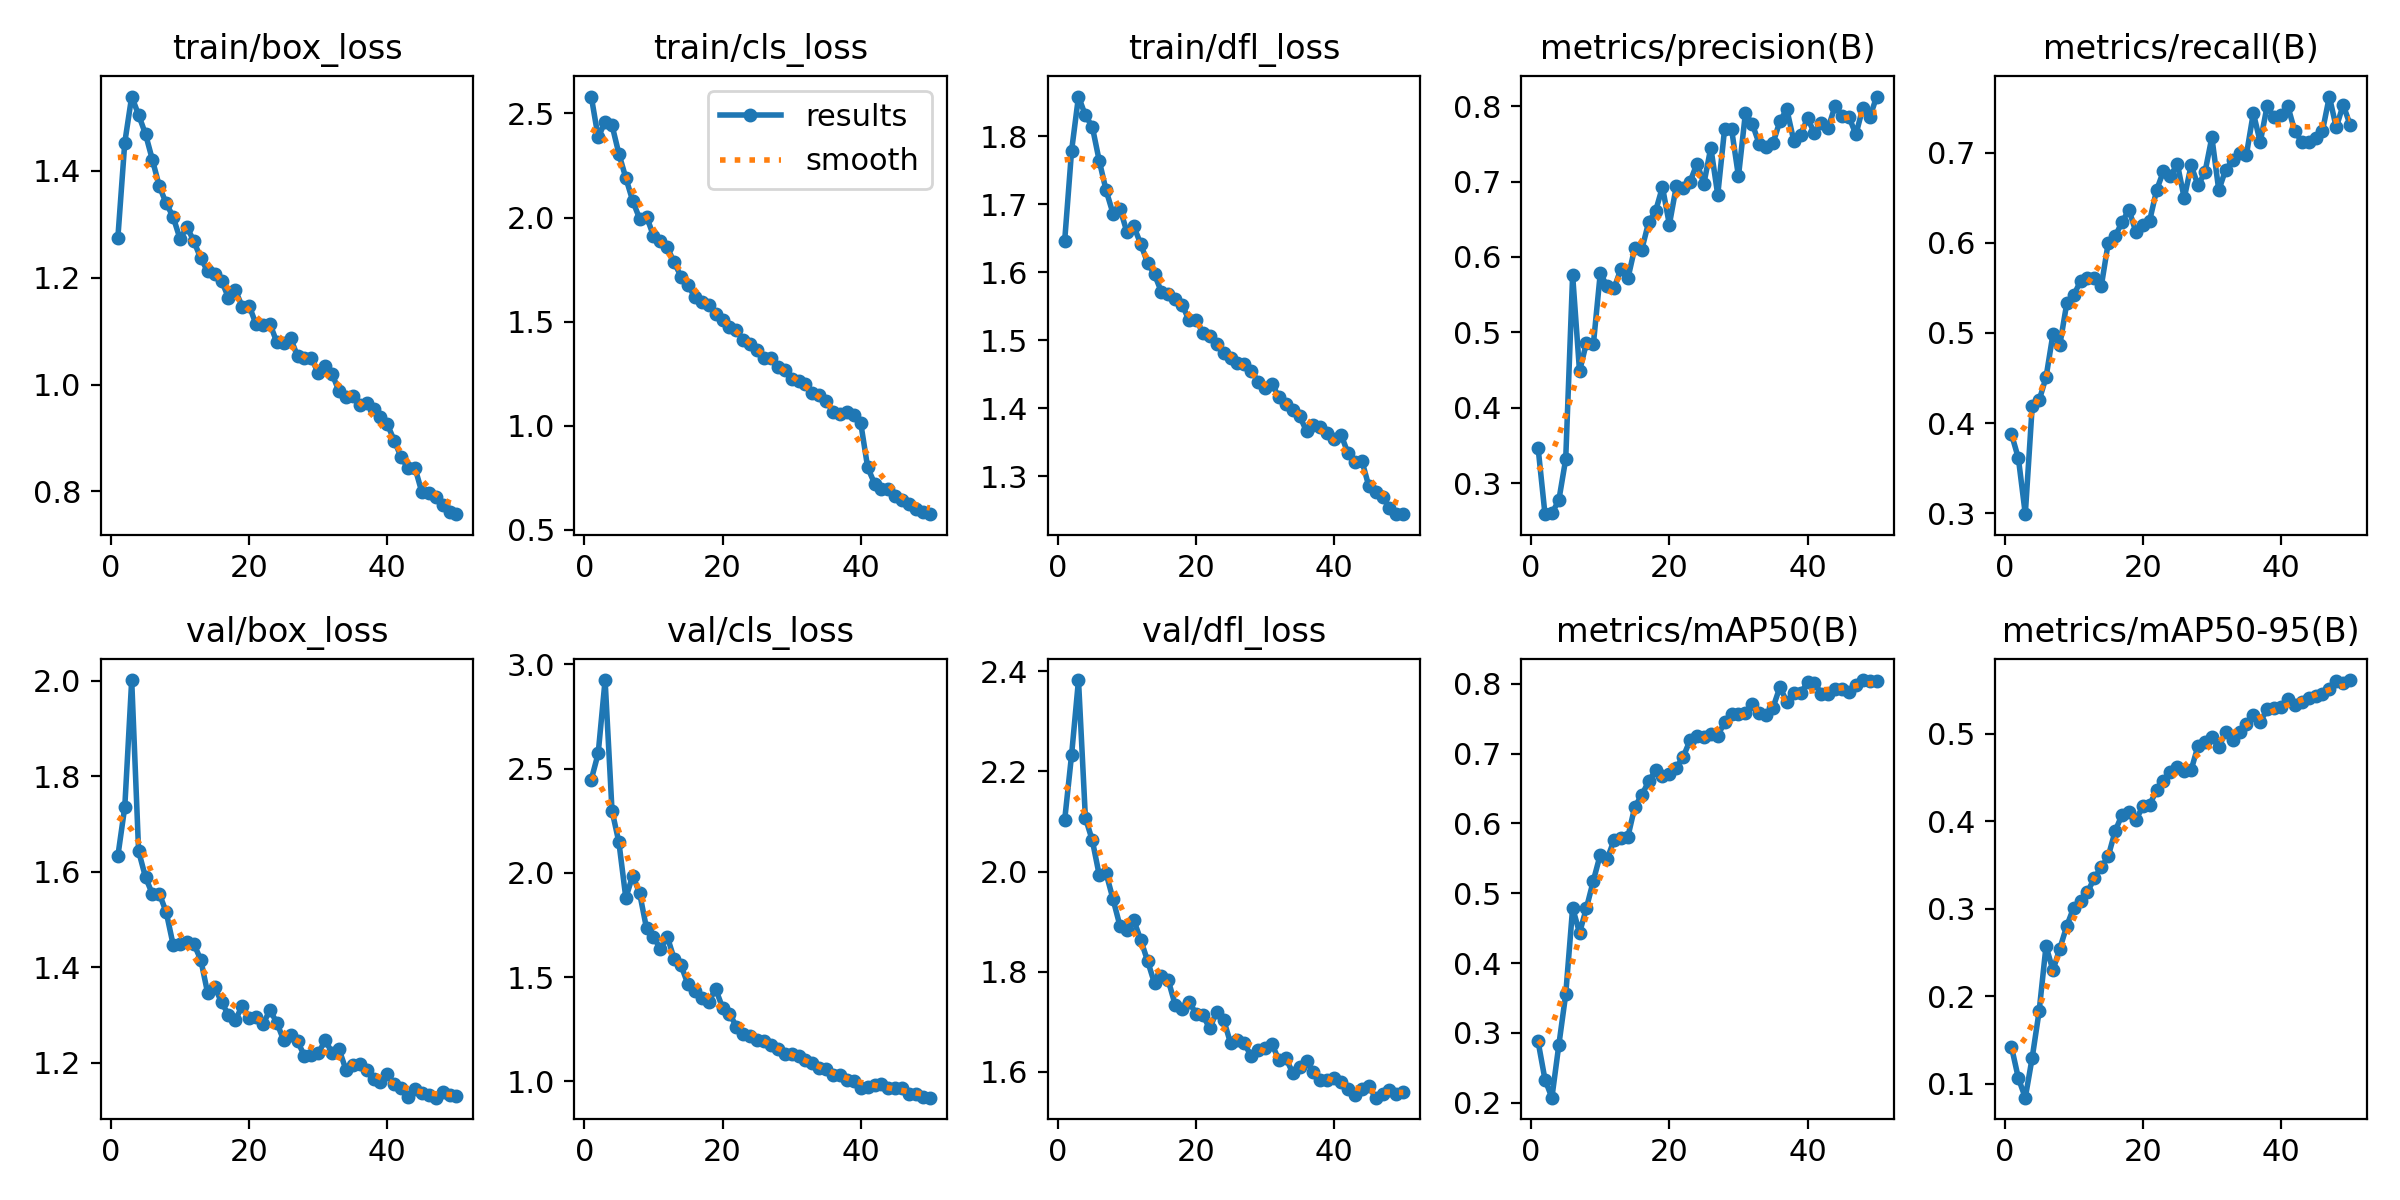

The data file committed next to this chart (first rows):
epoch, train/box_loss, train/cls_loss, train/dfl_loss, metrics/precision(B), metrics/recall(B), metrics/mAP50(B), metrics/mAP50-95(B), val/box_loss, val/cls_loss, val/dfl_loss, lr/pg0, lr/pg1, lr/pg2
1, 1.275, 2.581, 1.646, 0.3473, 0.3878, 0.2878, 0.1424, 1.633, 2.447, 2.103, 0.0003693, 0.0003693, 0.0003693
2, 1.453, 2.385, 1.779, 0.2591, 0.361, 0.2333, 0.1065, 1.736, 2.573, 2.233, 0.000725, 0.000725, 0.000725
3, 1.539, 2.46, 1.859, 0.2605, 0.2989, 0.2073, 0.08438, 2.001, 2.925, 2.383, 0.001066, 0.001066, 0.001066
4, 1.505, 2.444, 1.831, 0.2773, 0.4187, 0.2825, 0.13, 1.643, 2.299, 2.107, 0.001045, 0.001045, 0.001045
5, 1.469, 2.306, 1.814, 0.3321, 0.4251, 0.3552, 0.1829, 1.589, 2.146, 2.062, 0.001045, 0.001045, 0.001045
6, 1.421, 2.191, 1.764, 0.576, 0.4508, 0.479, 0.2576, 1.553, 1.88, 1.993, 0.001023, 0.001023, 0.001023
7, 1.371, 2.08, 1.72, 0.4484, 0.4985, 0.4433, 0.2299, 1.554, 1.987, 1.996, 0.001001, 0.001001, 0.001001
8, 1.339, 1.994, 1.686, 0.4864, 0.4868, 0.4789, 0.2547, 1.516, 1.903, 1.945, 0.000979, 0.000979, 0.000979
9, 1.314, 2.005, 1.694, 0.4842, 0.5327, 0.5179, 0.2804, 1.447, 1.734, 1.891, 0.000957, 0.000957, 0.000957
10, 1.273, 1.912, 1.66, 0.5781, 0.5418, 0.5553, 0.3014, 1.449, 1.694, 1.883, 0.000935, 0.000935, 0.000935
11, 1.295, 1.889, 1.668, 0.5612, 0.5575, 0.5491, 0.3085, 1.454, 1.636, 1.903, 0.000913, 0.000913, 0.000913
12, 1.268, 1.857, 1.642, 0.5583, 0.5609, 0.5762, 0.319, 1.449, 1.694, 1.864, 0.000891, 0.000891, 0.000891
13, 1.236, 1.784, 1.614, 0.5846, 0.5605, 0.5788, 0.3355, 1.416, 1.587, 1.821, 0.000869, 0.000869, 0.000869
14, 1.212, 1.716, 1.597, 0.5715, 0.5521, 0.5809, 0.3474, 1.346, 1.556, 1.777, 0.000847, 0.000847, 0.000847
15, 1.207, 1.675, 1.571, 0.6123, 0.5999, 0.6239, 0.3599, 1.359, 1.465, 1.79, 0.000825, 0.000825, 0.000825
16, 1.194, 1.618, 1.568, 0.6096, 0.6073, 0.6404, 0.3887, 1.327, 1.435, 1.782, 0.000803, 0.000803, 0.000803
17, 1.163, 1.593, 1.561, 0.646, 0.6228, 0.6601, 0.4075, 1.3, 1.4, 1.733, 0.000781, 0.000781, 0.000781
18, 1.176, 1.578, 1.552, 0.6606, 0.6368, 0.676, 0.4102, 1.289, 1.381, 1.725, 0.000759, 0.000759, 0.000759
19, 1.146, 1.539, 1.529, 0.6927, 0.6121, 0.6675, 0.4013, 1.32, 1.443, 1.74, 0.000737, 0.000737, 0.000737
20, 1.148, 1.508, 1.53, 0.6429, 0.6198, 0.6708, 0.4169, 1.294, 1.353, 1.716, 0.000715, 0.000715, 0.000715
21, 1.113, 1.475, 1.511, 0.6936, 0.6246, 0.6797, 0.4188, 1.296, 1.325, 1.712, 0.000693, 0.000693, 0.000693
22, 1.112, 1.459, 1.507, 0.691, 0.6584, 0.6951, 0.4356, 1.281, 1.263, 1.687, 0.000671, 0.000671, 0.000671
23, 1.114, 1.411, 1.494, 0.6997, 0.6796, 0.7192, 0.446, 1.31, 1.228, 1.72, 0.000649, 0.000649, 0.000649
24, 1.079, 1.392, 1.481, 0.7238, 0.6737, 0.7257, 0.4561, 1.285, 1.218, 1.704, 0.000627, 0.000627, 0.000627
25, 1.078, 1.365, 1.474, 0.6972, 0.6877, 0.724, 0.4621, 1.247, 1.201, 1.657, 0.000605, 0.000605, 0.000605
26, 1.087, 1.327, 1.467, 0.745, 0.6496, 0.7275, 0.4575, 1.26, 1.192, 1.663, 0.000583, 0.000583, 0.000583
27, 1.053, 1.324, 1.466, 0.6823, 0.6859, 0.7255, 0.4585, 1.245, 1.173, 1.656, 0.0005611, 0.0005611, 0.0005611
28, 1.05, 1.283, 1.455, 0.7702, 0.6637, 0.7451, 0.4863, 1.215, 1.155, 1.631, 0.0005391, 0.0005391, 0.0005391
29, 1.049, 1.27, 1.439, 0.7694, 0.6782, 0.7565, 0.4903, 1.217, 1.132, 1.643, 0.0005171, 0.0005171, 0.0005171
30, 1.022, 1.223, 1.429, 0.7069, 0.7171, 0.7569, 0.4967, 1.22, 1.131, 1.647, 0.0004951, 0.0004951, 0.0004951
31, 1.034, 1.214, 1.436, 0.7903, 0.6583, 0.7584, 0.4843, 1.247, 1.121, 1.655, 0.0004731, 0.0004731, 0.0004731
32, 1.02, 1.199, 1.416, 0.7763, 0.6813, 0.7706, 0.5024, 1.222, 1.103, 1.623, 0.0004511, 0.0004511, 0.0004511
33, 0.9877, 1.156, 1.407, 0.7499, 0.6914, 0.7576, 0.4925, 1.229, 1.09, 1.627, 0.0004291, 0.0004291, 0.0004291
34, 0.9765, 1.148, 1.398, 0.7459, 0.6995, 0.7548, 0.5018, 1.186, 1.064, 1.597, 0.0004071, 0.0004071, 0.0004071
35, 0.9794, 1.12, 1.389, 0.7507, 0.6977, 0.7659, 0.5114, 1.196, 1.06, 1.609, 0.0003851, 0.0003851, 0.0003851
36, 0.9619, 1.066, 1.366, 0.7803, 0.744, 0.7953, 0.5208, 1.198, 1.03, 1.62, 0.0003631, 0.0003631, 0.0003631
37, 0.9648, 1.057, 1.375, 0.7955, 0.7117, 0.774, 0.5137, 1.186, 1.032, 1.599, 0.0003411, 0.0003411, 0.0003411
38, 0.9539, 1.067, 1.373, 0.7541, 0.7518, 0.7865, 0.5277, 1.166, 1.008, 1.584, 0.0003191, 0.0003191, 0.0003191
39, 0.9402, 1.053, 1.364, 0.7621, 0.7393, 0.7865, 0.5291, 1.16, 1.004, 1.584, 0.0002971, 0.0002971, 0.0002971
40, 0.9255, 1.012, 1.354, 0.7841, 0.7416, 0.802, 0.5307, 1.177, 0.9706, 1.586, 0.0002751, 0.0002751, 0.0002751
41, 0.8951, 0.8002, 1.361, 0.7637, 0.7515, 0.8012, 0.5396, 1.156, 0.9716, 1.58, 0.0002531, 0.0002531, 0.0002531
42, 0.8638, 0.7218, 1.334, 0.7777, 0.7238, 0.7855, 0.5325, 1.147, 0.9845, 1.565, 0.0002311, 0.0002311, 0.0002311
43, 0.8433, 0.697, 1.321, 0.7715, 0.7124, 0.7848, 0.5357, 1.128, 0.9879, 1.553, 0.0002091, 0.0002091, 0.0002091
44, 0.844, 0.6945, 1.323, 0.8007, 0.7122, 0.7925, 0.5406, 1.146, 0.9697, 1.565, 0.0001871, 0.0001871, 0.0001871
45, 0.798, 0.6614, 1.286, 0.7864, 0.7165, 0.7918, 0.543, 1.137, 0.9694, 1.571, 0.0001651, 0.0001651, 0.0001651
46, 0.7977, 0.6418, 1.277, 0.7853, 0.7238, 0.7877, 0.5454, 1.134, 0.9707, 1.548, 0.0001431, 0.0001431, 0.0001431
47, 0.7901, 0.6266, 1.269, 0.7624, 0.7623, 0.7987, 0.5508, 1.127, 0.9388, 1.556, 0.0001211, 0.0001211, 0.0001211
48, 0.774, 0.599, 1.253, 0.7979, 0.728, 0.8052, 0.5599, 1.139, 0.9397, 1.563, 9.9101e-05, 9.9101e-05, 9.9101e-05
49, 0.7608, 0.5838, 1.245, 0.7849, 0.7531, 0.8033, 0.5582, 1.132, 0.926, 1.555, 7.7103e-05, 7.7103e-05, 7.7103e-05
50, 0.7574, 0.5755, 1.244, 0.8126, 0.7311, 0.8044, 0.5613, 1.132, 0.9222, 1.56, 5.5106e-05, 5.5106e-05, 5.5106e-05
